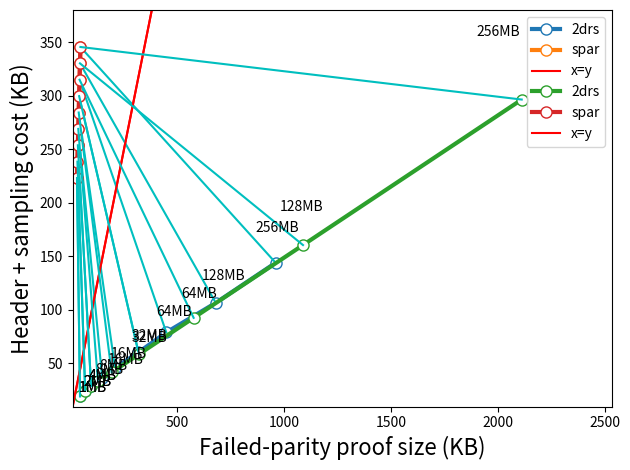

Reproduce this figure in Python.
import numpy as np
import matplotlib.pyplot as plt
KB = 1024
MB = KB ** 2


def cost(block_size, data_symbol_size, batch_factor, hash_size, code_rate,
         stopping_ratio_2drs, stopping_ratio_spar, target_prob, parity_size):
        # general parameters
        K = int(block_size / data_symbol_size)
        N = int(K / code_rate)
        B_data = data_symbol_size
        R = code_rate

        # 2D-RS specific parameters
        sqrt_N = int(np.ceil(np.sqrt(N)))
        num_layers_2drs = int(np.ceil(np.log2(sqrt_N)))
        merkel_proof_size_2drs = 2 * num_layers_2drs * hash_size
        # print('2drs num layers:', num_layers_2drs)
        # print('2drs proof size:', merkel_proof_size_2drs)

        # SPAR specific parameters
        C = batch_factor
        B_hash = hash_size * C
        num_layers_spar = int(np.ceil(np.log2(N) / np.log2(C * R)))
        merkel_proof_size_spar = B_hash * num_layers_spar

        # 2D-RS costs
        header_2drs = 2 * sqrt_N * hash_size
        num_samples_2drs = num_samples(target_prob, stopping_ratio_2drs, N)
        sampling_bytes_2drs = \
            num_samples_2drs * (B_data + merkel_proof_size_2drs)
        failed_parity_proof_size_2drs = \
            int(np.ceil(np.sqrt(K))) * (B_data + merkel_proof_size_2drs)

        # SPAR costs
        header_spar = 1
        num_samples_spar = num_samples(target_prob, stopping_ratio_spar, N)
        sampling_bytes_spar = \
            num_samples_spar * (B_data + merkel_proof_size_spar * (2 - R))
        failed_parity_proof_size_spar = \
            parity_size * (B_data + merkel_proof_size_spar)

        return [header_2drs, sampling_bytes_2drs,
                failed_parity_proof_size_2drs,
                header_2drs + sampling_bytes_2drs +
                failed_parity_proof_size_2drs,
                header_spar, sampling_bytes_spar,
                failed_parity_proof_size_spar,
                header_spar + sampling_bytes_spar +
                failed_parity_proof_size_spar]


def block_size_vs_cost(block_size_range, data_symbol_size_range,
                       batch_factor, hash_size, code_rate, stopping_ratio_2drs,
                       stopping_ratio_spar, target_prob, parity_size):
    keywords = ['header_2drs', 'sampling_bytes_2drs',
                'failed_parity_proof_2drs', 'total_cost_2drs',
                'header_spar', 'sampling_bytes_spar',
                'failed_parity_proof_spar', 'total_cost_spar']
    results = {}
    for k in keywords:
        results[k] = []

    for b, d in zip(block_size_range, data_symbol_size_range):
        costs = cost(b, d, batch_factor, hash_size, code_rate,
                     stopping_ratio_2drs, stopping_ratio_spar, target_prob,
                     parity_size)
        for k, c in zip(keywords, costs):
            results[k].append(c)

    for k in keywords:
        results[k] = np.array(results[k])

    # compute when 2D-RS has to use a GF > 256
    N_threshold = 65536
    for idx in range(len(block_size_range)):
        block_size_threshold = \
            N_threshold * data_symbol_size_range[idx] * code_rate
        if block_size_range[idx] > block_size_threshold:
            break

    block_size_range = np.array(block_size_range) / MB
    titles = ['header', 'sampling_bytes', 'failed_parity_proof', 'total_cost']
    schemes = ['2drs', 'spar']

    # plot absolute costs
    # x_vectors = [block_size_range] * 2 + [block_size_range[idx:]]
    # x_label = 'block size (MB)'
    # colors = ['b', 'g', 'r']
    # for title in titles:
    #     y_vectors = [results[title + '_' + s] / KB for s in schemes] + \
    #         [results[title + '_' + schemes[0]][idx:] / KB]
    #     labels = schemes + [None]
    #     title = title + ' size'
    #     y_label = title + ' (kB)'
    #     myPlot(x_vectors, y_vectors, colors, labels, x_label, y_label, title,
    #            scale='log')

    # # plot costs normalized to block size
    # x_label = 'block size (MB)'
    # colors = ['b', 'g', 'r']
    # for title in titles:
    #     y_vectors = [results[title + '_' + s] / block_size_range / MB
    #                  for s in schemes] + \
    #                 [results[title + '_' + schemes[0]][idx:] /
    #                  block_size_range[idx:] / MB]
    #     labels = schemes + [None]
    #     title = title + ' to block size ratio'
    #     y_label = title
    #     myPlot(x_vectors, y_vectors, colors, labels, x_label, y_label, title,
    #            scale='log')
    plot_scatter(results, schemes)


def plot_scatter(results, schemes):
    x_min = 1e15
    x_max = 0
    y_min = 1e15
    y_max = 0
    header_sample = {}
    proof = {}
    for scheme in schemes:
        header_sample[scheme] = (results['header' + '_' + scheme] +
                                 results['sampling_bytes' + '_' + scheme]) / KB
        proof[scheme] = (results['failed_parity_proof' + '_' + scheme]) / KB
        plt.plot((results['failed_parity_proof' + '_' + scheme]) / KB,
                 (results['header' + '_' + scheme] +
                  results['sampling_bytes' + '_' + scheme]) / KB,
                 label=scheme, linewidth=3,
                 marker='o', markerfacecolor='w', markersize=8)
        x_min = np.min([x_min, np.min(results['failed_parity_proof' + '_' +
                                              scheme])])
        x_max = np.max([x_max, np.max(results['failed_parity_proof' + '_' +
                                              scheme])])
        y_min = np.min([y_min, np.min(results['header' + '_' + scheme] +
                                      results['sampling_bytes' + '_' +
                                              scheme])])
        y_max = np.max([y_max, np.max(results['header' + '_' + scheme] +
                                      results['sampling_bytes' + '_' +
                                              scheme])])
    axis_min = np.min([x_min, y_min]) / KB / 2
    axis_max = np.max([x_max, y_max]) / KB * 1.2
    plt.xlim((axis_min, axis_max))
    plt.ylim((axis_min, y_max * 1.1 / KB))
    plt.plot([axis_min, axis_max], [axis_min, axis_max], color='r',
             label='x=y')
    plt.plot([proof[s] for s in schemes],
             [header_sample[s] for s in schemes], color='c')
    for x, y, size in zip(proof['2drs'],
                          header_sample['2drs'], block_size_range):
        plt.text(x * 0.9, y * 1.2, str(int(size / MB)) + 'MB')
    plt.legend(loc='best')
    plt.grid()
    plt.xlabel('Failed-parity proof size (KB)', fontsize=16)
    plt.ylabel('Header + sampling cost (KB)', fontsize=16)
    plt.tight_layout()
    plt.show()


def myPlot(x_vectors, y_vectors, colors, data_labels, xlabel, ylabel, title,
           scale='log'):
    # for x_vec, y_vec, label, c in zip(x_vectors,
    #                                   y_vectors, data_labels, colors):
    #     if scale == 'log':
    #         plt.semilogy(x_vec, y_vec, label=label, color=c, linewidth=3,
    #                      marker='o', markersize=8, markerfacecolor='w')
    #     else:
    #         plt.plot(x_vec, y_vec, label=label, color=c, linewidth=3,
    #                  marker='o', markersize=8, markerfacecolor='w')
    # plt.legend(loc='best')
    # plt.grid()
    # plt.xlabel(xlabel, fontsize=14)
    # plt.ylabel(ylabel, fontsize=14)
    # plt.title(title, fontsize=16)
    # plt.show()
    pass


def block_size_vs_cost_cross(block_size_range, data_symbol_size_range,
                             batch_factor, hash_size, code_rate,
                             stopping_ratio_2drs, stopping_ratio_spar,
                             target_prob, parity_size):
    keywords = ['header_2drs', 'sampling_bytes_2drs',
                'failed_parity_proof_2drs', 'total_cost_2drs',
                'header_spar', 'sampling_bytes_spar',
                'failed_parity_proof_spar', 'total_cost_spar']

    results = {}
    for k in keywords:
        results[k] = []

    for b, d in zip(block_size_range, data_symbol_size_range):
        costs = cost(b, d, batch_factor, hash_size, code_rate,
                     stopping_ratio_2drs, stopping_ratio_spar,
                     target_prob, parity_size)
        for k, c in zip(keywords[:4], costs[:4]):
            results[k].append(c)
        # recompute for SPAR, as SPAR doesn't have to increase data symbol size
        costs = cost(b, data_symbol_size_range[0],
                     batch_factor, hash_size, code_rate,
                     stopping_ratio_2drs, stopping_ratio_spar,
                     target_prob, parity_size)
        for k, c in zip(keywords[4:], costs[4:]):
            results[k].append(c)

    for k in keywords:
        results[k] = np.array(results[k])

    # compute when 2D-RS has to use a GF > 256
    N_threshold = 65536
    for idx in range(len(block_size_range)):
        block_size_threshold = \
            N_threshold * data_symbol_size_range[idx] * code_rate
        if block_size_range[idx] > block_size_threshold:
            break

    block_size_range = np.array(block_size_range) / MB
    titles = ['header', 'sampling_bytes', 'failed_parity_proof', 'total_cost']
    schemes = ['2drs', 'spar']

    # plot absolute costs
    # x_vectors = [block_size_range] * 2 + [block_size_range[idx:]]
    # x_label = 'block size (MB)'
    # colors = ['b', 'g', 'r']
    # for title in titles:
    #     y_vectors = [results[title + '_' + s] / KB for s in schemes] + \
    #         [results[title + '_' + schemes[0]][idx:] / KB]
    #     labels = schemes + [None]
    #     title = title + ' size'
    #     y_label = title + ' (kB)'
    #     myPlot(x_vectors, y_vectors, colors, labels, x_label, y_label, title,
    #            scale='log')

    # # plot costs normalized to block size
    # x_label = 'block size (MB)'
    # colors = ['b', 'g', 'r']
    # for title in titles:
    #     y_vectors = [results[title + '_' + s] / block_size_range / MB
    #                  for s in schemes] + \
    #                 [results[title + '_' + schemes[0]][idx:] /
    #                  block_size_range[idx:] / MB]
    #     labels = schemes + [None]
    #     title = title + ' to block size ratio'
    #     y_label = title
    #     myPlot(x_vectors, y_vectors, colors, labels, x_label, y_label, title,
    #            scale='log')

    plot_scatter(results, schemes)


def num_samples(target_prob, stopping_ratio, N):
    K_hide = int(stopping_ratio * N)
    prob = 1
    s = 1
    while True:
        prob *= ((N - K_hide) / N)
        if prob <= target_prob:
            return s
        s += 1
        N -= 1


block_size_range = 2 ** np.array([20, 21, 22, 23, 24, 25, 26, 27, 28])
data_symbol_size = 256
data_symbol_size_range = [data_symbol_size] * len(block_size_range)
batch_factor = 8
hash_size = 32
code_rate = 0.25
stopping_ratio_2drs = 0.25
stopping_ratio_spar = 0.124
target_prob = 0.01
parity_size = 8


block_size_vs_cost(block_size_range, data_symbol_size_range, batch_factor,
                   hash_size, code_rate, stopping_ratio_2drs,
                   stopping_ratio_spar, target_prob, parity_size)


def dss_adaptive(block_size, code_rate, default_dss=256, N_thres=65536):
    N = (block_size / default_dss) / code_rate
    if N <= N_thres:
        return default_dss
    return int(block_size / code_rate / N_thres)


data_symbol_size_range = [dss_adaptive(b, code_rate, data_symbol_size)
                          for b in block_size_range]
block_size_vs_cost_cross(block_size_range, data_symbol_size_range,
                         batch_factor,
                         hash_size, code_rate, stopping_ratio_2drs,
                         stopping_ratio_spar, target_prob, parity_size)
